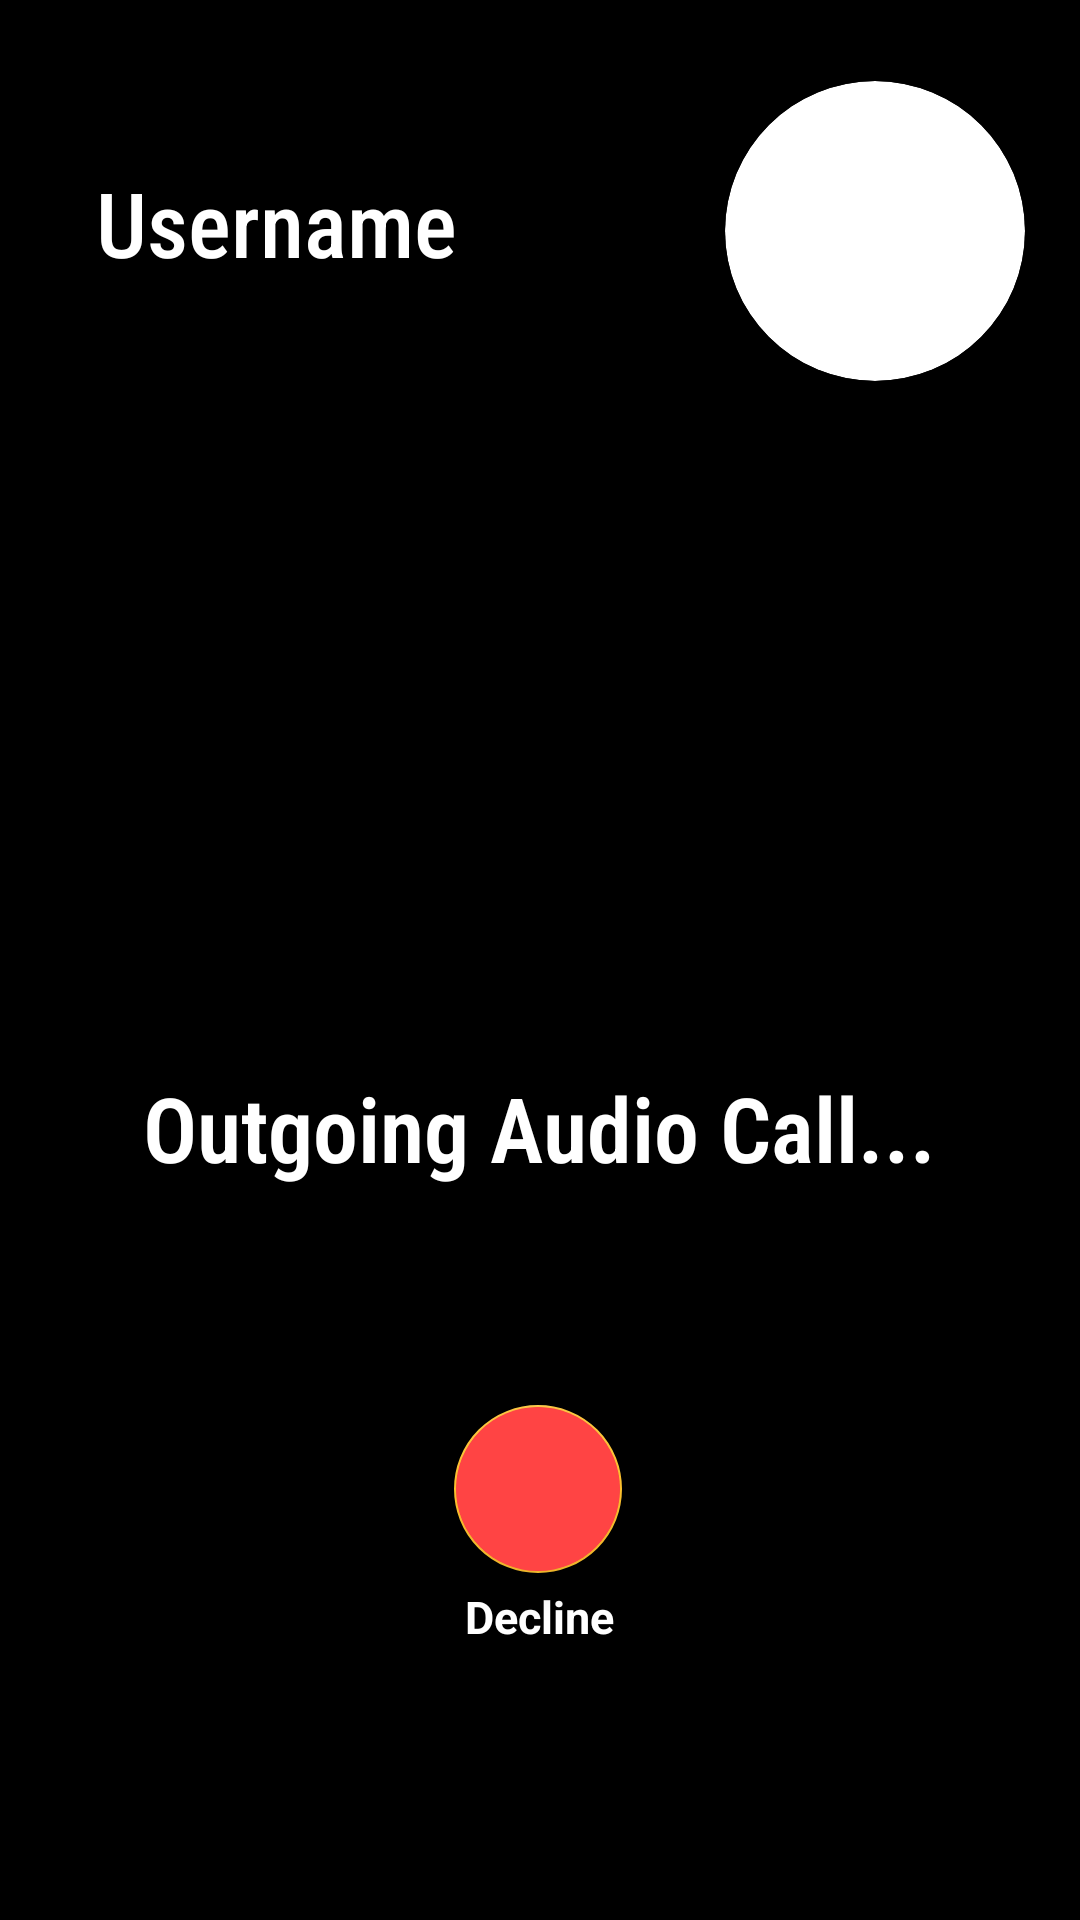

Write the Android layout XML for this screen, with the resource values it uses.
<!-- AndroidManifest.xml: application theme Theme.ChatIT -->
<!-- res/layout/activity_outgoing.xml -->
<?xml version="1.0" encoding="utf-8"?>

<androidx.constraintlayout.widget.ConstraintLayout xmlns:android="http://schemas.android.com/apk/res/android"
    xmlns:app="http://schemas.android.com/apk/res-auto"
    xmlns:tools="http://schemas.android.com/tools"
    android:layout_width="match_parent"
    android:layout_height="match_parent"
    android:background="@color/black"
    tools:context=".Outgoing">

    <androidx.cardview.widget.CardView
        android:id="@+id/cardView"
        android:layout_width="100dp"
        android:layout_height="100dp"
        android:layout_alignParentEnd="true"
        android:layout_alignParentRight="true"
        android:layout_gravity="center_vertical"
        android:elevation="8dp"
        app:cardCornerRadius="50dp"
        app:cardElevation="10dp"
        app:cardPreventCornerOverlap="true"
        app:layout_constraintBottom_toBottomOf="parent"
        app:layout_constraintEnd_toEndOf="parent"
        app:layout_constraintHorizontal_bias="0.93"
        app:layout_constraintStart_toStartOf="parent"
        app:layout_constraintTop_toTopOf="parent"
        app:layout_constraintVertical_bias="0.050000012">


        <ImageView
            android:id="@+id/userivVcog"
            android:layout_width="match_parent"
            android:layout_height="match_parent"
            android:layout_gravity="center"
            android:adjustViewBounds="true"
            android:clickable="true"
            android:scaleType="centerCrop"
            android:src="@drawable/ic_baseline_person_24"
            tools:layout_editor_absoluteX="51dp"
            tools:layout_editor_absoluteY="28dp" />
    </androidx.cardview.widget.CardView>

    <TextView
        android:id="@+id/nametvog"
        android:layout_width="wrap_content"
        android:layout_height="wrap_content"
        android:text="Username"
        android:textColor="@color/white"
        android:fontFamily="sans-serif-condensed-medium"
        android:textSize="30sp"
        app:layout_constraintBottom_toBottomOf="parent"
        app:layout_constraintEnd_toEndOf="parent"
        app:layout_constraintHorizontal_bias="0.133"
        app:layout_constraintStart_toStartOf="parent"
        app:layout_constraintTop_toTopOf="parent"
        app:layout_constraintVertical_bias="0.09" />


    <com.google.android.material.floatingactionbutton.FloatingActionButton
        android:id="@+id/declineog"
        android:layout_width="wrap_content"
        android:layout_height="wrap_content"
        android:backgroundTint="@android:color/holo_red_light"
        android:src="@drawable/ic_baseline_local_phone_24"
        app:layout_constraintBottom_toBottomOf="parent"
        app:layout_constraintEnd_toEndOf="parent"
        app:layout_constraintHorizontal_bias="0.498"
        app:layout_constraintStart_toStartOf="parent"
        app:layout_constraintTop_toTopOf="parent"
        app:layout_constraintVertical_bias="0.802" />


    <TextView
        android:layout_width="wrap_content"
        android:layout_height="wrap_content"
        android:text="Decline"
        android:textColor="@color/white"
        android:textSize="15sp"
        android:textStyle="bold"
        app:layout_constraintBottom_toBottomOf="parent"
        app:layout_constraintEnd_toEndOf="parent"
        app:layout_constraintHorizontal_bias="0.499"
        app:layout_constraintStart_toStartOf="parent"
        app:layout_constraintTop_toTopOf="parent"
        app:layout_constraintVertical_bias="0.853" />

    <ImageView
        android:id="@+id/uvtypeog"
        android:layout_width="70dp"
        android:layout_height="70dp"
        android:padding="10dp"
        android:src="@drawable/ic_baseline_local_phone_24"
        app:layout_constraintBottom_toBottomOf="parent"
        app:layout_constraintEnd_toEndOf="parent"
        app:layout_constraintStart_toStartOf="parent"
        app:layout_constraintTop_toTopOf="parent" />

    <TextView
        android:id="@+id/tvtypecall"
        android:layout_width="wrap_content"
        android:layout_height="wrap_content"
        android:fontFamily="sans-serif-condensed-light"
        android:text="Outgoing Audio Call..."
        android:textColor="@color/white"
        android:textSize="30sp"
        android:textStyle="bold"
        app:layout_constraintBottom_toBottomOf="parent"
        app:layout_constraintEnd_toEndOf="parent"
        app:layout_constraintHorizontal_bias="0.497"
        app:layout_constraintStart_toStartOf="parent"
        app:layout_constraintTop_toTopOf="parent"
        app:layout_constraintVertical_bias="0.593" />


</androidx.constraintlayout.widget.ConstraintLayout>
<!-- resources referenced by this layout -->
<resources>
  <color name="black">#FF000000</color>
  <color name="white">#FFFFFFFF</color>
  <style name="Theme.ChatIT" parent="Theme.MaterialComponents.DayNight.DarkActionBar">
          
          <item name="colorPrimary">@color/purple_200</item>
          <item name="colorPrimaryVariant">@color/purple_700</item>
          <item name="colorOnPrimary">@color/white</item>
          
          <item name="colorSecondary">@color/teal_200</item>
          <item name="colorSecondaryVariant">@color/purple_200</item>
          <item name="colorOnSecondary">@color/black</item>
          
          <item name="android:statusBarColor" tools:targetApi="l">?attr/colorPrimaryVariant</item>
          
      </style>
  <color name="purple_200">#FBC02D</color>
  <color name="purple_700">#090909</color>
  <color name="teal_200">#FBC02D</color>
</resources>
